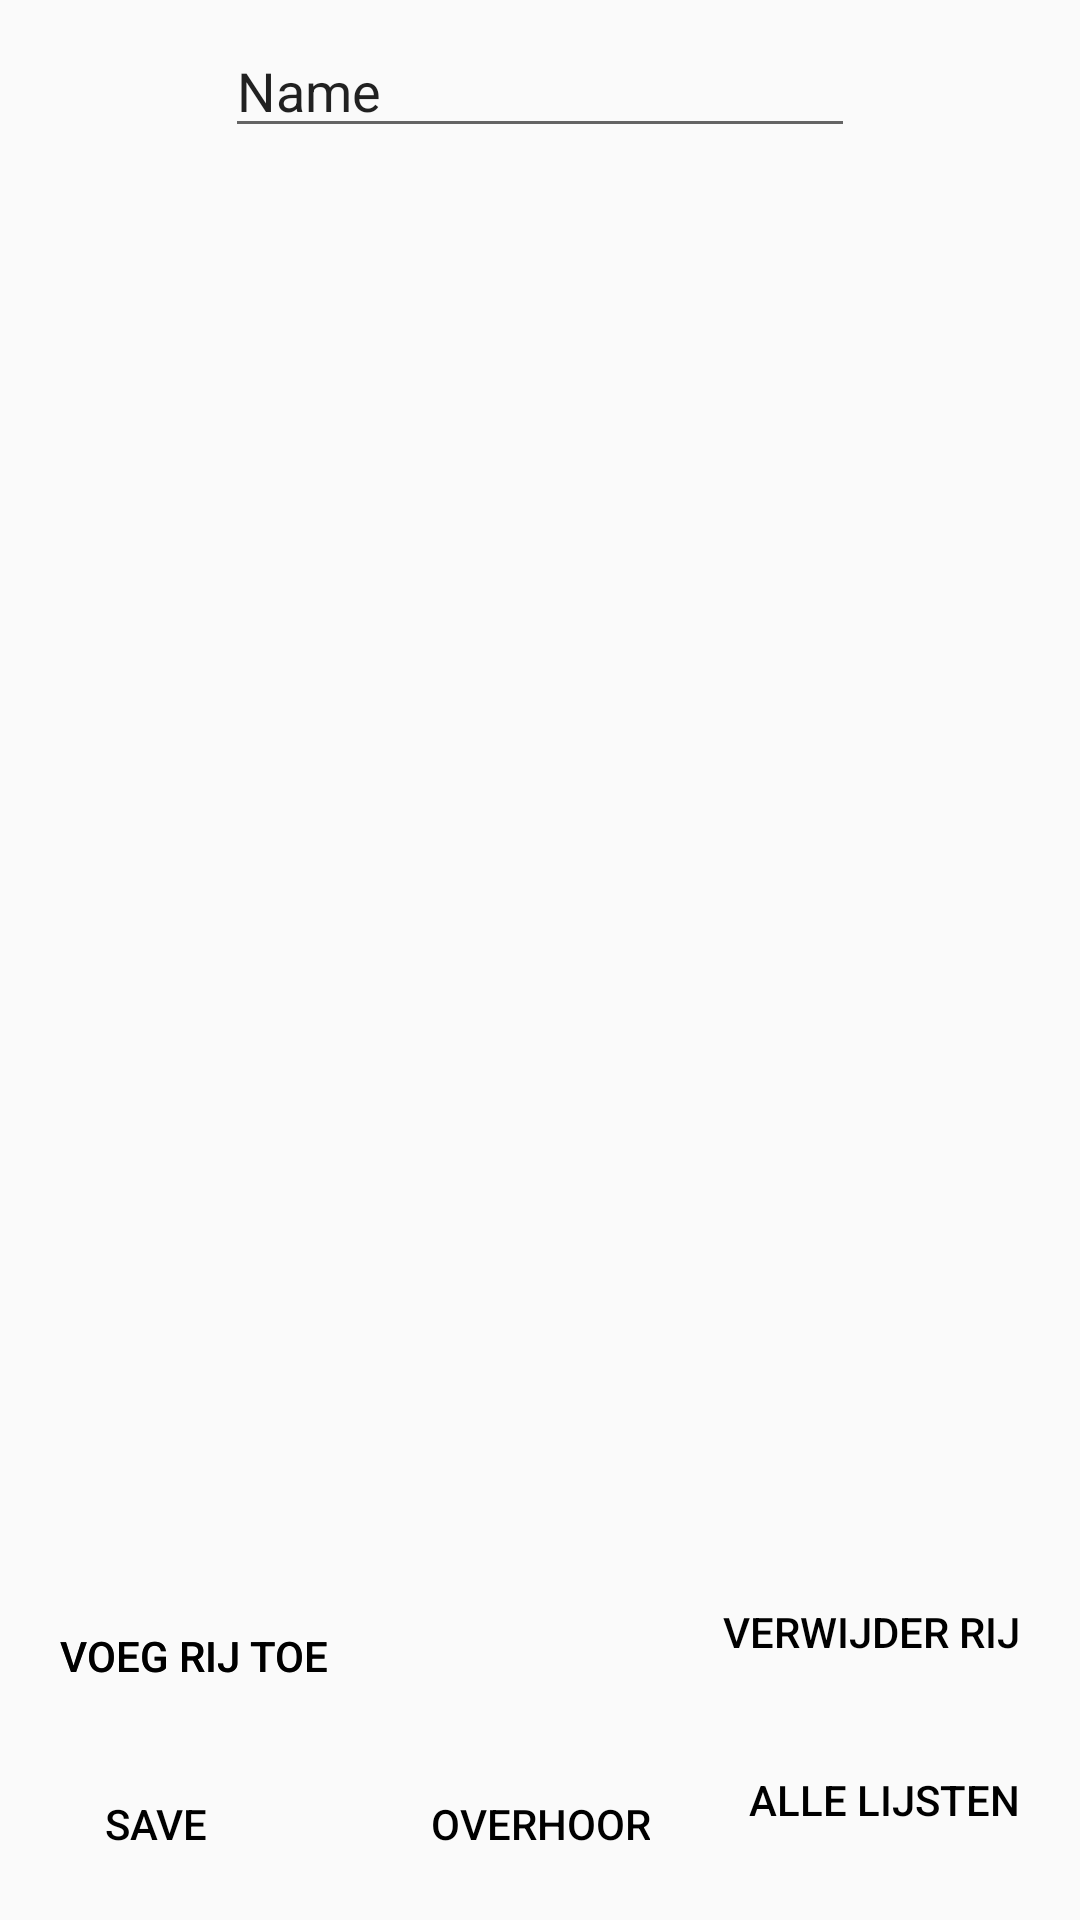

This screen was rendered from an Android layout file. Write that file and the resources it references.
<!-- AndroidManifest.xml: application theme AppTheme -->
<!-- res/layout/activity_edit_word_list.xml -->
<?xml version="1.0" encoding="utf-8"?>
<android.support.constraint.ConstraintLayout xmlns:android="http://schemas.android.com/apk/res/android"
    xmlns:app="http://schemas.android.com/apk/res-auto"
    xmlns:tools="http://schemas.android.com/tools"
    android:layout_width="match_parent"
    android:layout_height="match_parent"
    tools:context="com.absontwikkeling.rijtjes.editWordList">

    <EditText
        android:id="@+id/tableNameET"
        android:layout_width="wrap_content"
        android:layout_height="wrap_content"
        android:ems="10"
        android:inputType="textPersonName"
        android:text="Name"
        app:layout_constraintTop_toTopOf="parent"
        android:layout_marginTop="8dp"
        android:layout_marginLeft="8dp"
        app:layout_constraintLeft_toLeftOf="parent"
        android:layout_marginRight="8dp"
        app:layout_constraintRight_toRightOf="parent"
        android:layout_marginStart="8dp"
        android:layout_marginEnd="8dp" />

    <Button
        android:id="@+id/save"
        android:layout_width="wrap_content"
        android:layout_height="wrap_content"
        android:layout_marginBottom="8dp"
        android:layout_marginLeft="8dp"
        android:onClick="updateList"
        android:text="SAVE"
        app:layout_constraintBottom_toBottomOf="parent"
        app:layout_constraintLeft_toLeftOf="parent"
        android:layout_marginStart="8dp" />

    <Button
        android:id="@+id/addRow"
        android:layout_width="wrap_content"
        android:layout_height="wrap_content"
        android:layout_marginBottom="8dp"
        android:layout_marginLeft="8dp"
        android:onClick="addRow"
        android:text="Voeg rij toe"
        app:layout_constraintBottom_toTopOf="@+id/save"
        app:layout_constraintLeft_toLeftOf="parent"
        android:layout_marginStart="8dp" />

    <Button
        android:id="@+id/removeRow"
        android:layout_width="wrap_content"
        android:layout_height="wrap_content"
        android:layout_marginRight="7dp"
        android:onClick="removeRow"
        android:text="Verwijder RIj"
        app:layout_constraintRight_toRightOf="parent"
        android:layout_marginEnd="8dp"
        android:layout_marginBottom="8dp"
        app:layout_constraintBottom_toTopOf="@+id/displayListButton" />

    <LinearLayout
        android:layout_width="0dp"
        android:layout_height="wrap_content"
        android:layout_marginEnd="8dp"
        android:layout_marginLeft="8dp"
        android:layout_marginRight="8dp"
        android:layout_marginStart="8dp"
        android:layout_marginTop="8dp"
        android:orientation="horizontal"
        app:layout_constraintLeft_toLeftOf="parent"
        app:layout_constraintRight_toRightOf="parent"
        app:layout_constraintTop_toBottomOf="@+id/tableNameET">

        <ScrollView
            android:layout_width="0dp"
            android:layout_height="match_parent"
            android:layout_weight="1"
            tools:layout_editor_absoluteX="8dp"
            tools:layout_editor_absoluteY="8dp">

            <LinearLayout
                android:id="@+id/questionLinearLayout"
                android:layout_width="match_parent"
                android:layout_height="wrap_content"
                android:orientation="vertical">

            </LinearLayout>
        </ScrollView>

        <ScrollView
            android:layout_width="0dp"
            android:layout_height="match_parent"
            android:layout_weight="1"
            tools:layout_editor_absoluteX="8dp"
            tools:layout_editor_absoluteY="8dp">

            <LinearLayout
                android:id="@+id/answerLinearLayout"
                android:layout_width="match_parent"
                android:layout_height="wrap_content"
                android:orientation="vertical">

            </LinearLayout>
        </ScrollView>
    </LinearLayout>

    <Button
        android:id="@+id/button"
        android:layout_width="wrap_content"
        android:layout_height="wrap_content"
        android:layout_marginBottom="8dp"
        android:layout_marginLeft="8dp"
        android:onClick="addRow"
        android:text="Voeg rij toe"
        app:layout_constraintBottom_toTopOf="@+id/save"
        app:layout_constraintLeft_toLeftOf="parent"
        android:layout_marginStart="8dp" />

    <Button
        android:id="@+id/displayListButton"
        android:layout_width="wrap_content"
        android:layout_height="wrap_content"
        android:layout_marginBottom="16dp"
        android:layout_marginEnd="8dp"
        android:layout_marginLeft="8dp"
        android:layout_marginRight="8dp"
        android:layout_marginStart="8dp"
        android:onClick="displayListButton"
        android:text="Alle lijsten"
        app:layout_constraintBottom_toBottomOf="parent"
        app:layout_constraintHorizontal_bias="1.0"
        app:layout_constraintLeft_toLeftOf="parent"
        app:layout_constraintRight_toRightOf="parent" />

    <Button
        android:id="@+id/button3"
        android:layout_width="wrap_content"
        android:layout_height="wrap_content"
        android:layout_marginBottom="8dp"
        android:layout_marginLeft="8dp"
        android:layout_marginRight="8dp"
        android:onClick="questionTheList"
        android:text="OVerhoor"
        app:layout_constraintBottom_toBottomOf="parent"
        app:layout_constraintLeft_toLeftOf="parent"
        app:layout_constraintRight_toRightOf="parent" />
</android.support.constraint.ConstraintLayout>
<!-- resources referenced by this layout -->
<resources>
  <style name="AppTheme" parent="Theme.AppCompat.Light.DarkActionBar">
          
          <item name="colorPrimary">@color/colorPrimary</item>
          <item name="colorPrimaryDark">@color/colorPrimaryDark</item>
          <item name="colorAccent">@color/colorAccent</item>
          <item name="android:textColor">@color/colortext</item>
          <item name="android:titleTextStyle">@color/colortext</item>
          <item name="buttonStyle">@style/AppTheme.button</item>
      </style>
  <color name="colorPrimary">#F5F5F5</color>
  <color name="colorPrimaryDark">#E0E0E0</color>
  <color name="colorAccent">#00d5ff</color>
  <color name="colortext">#000000</color>
  <style name="AppTheme.button" parent="Widget.AppCompat.Button.Borderless">
          <item name="android:maxHeight">50dp</item>
          <item name="android:maxWidth">200dp</item>
          </style>
</resources>
